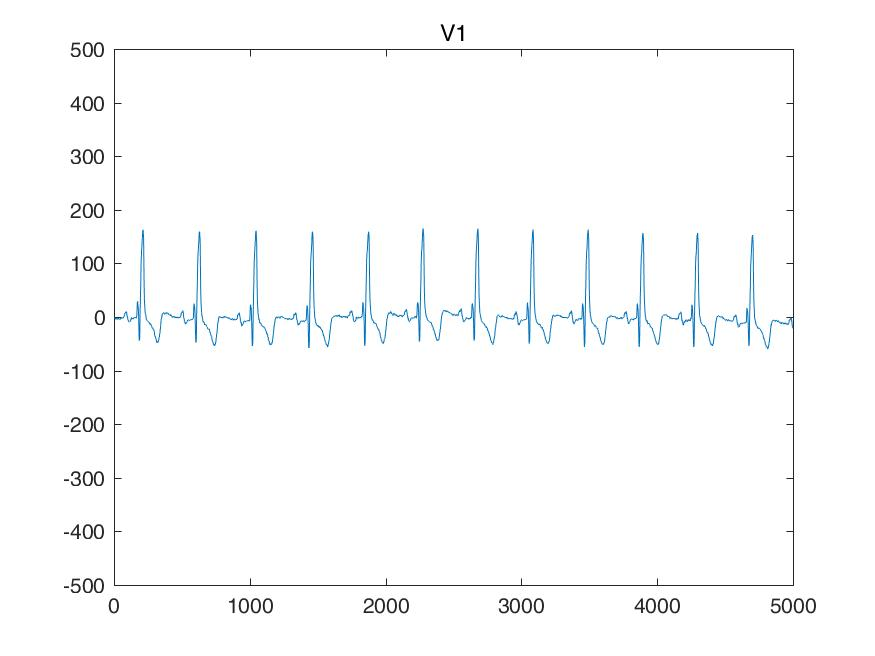

The file beside this chart, header and first rows:
I, II, III, aVR, aVL, aVF, V1, V2, V3, V4, V5, V6, 
-58, -19, 39, 39, -48, 9, 0, -97, -165, -68, -39, -29, 
-58, -19, 39, 39, -48, 9, 0, -97, -165, -68, -39, -29, 
-58, -19, 39, 39, -48, 9, 0, -97, -165, -68, -39, -29, 
-58, -19, 39, 39, -48, 9, 0, -97, -165, -68, -39, -29, 
-58, -9, 48, 34, -53, 19, -4, -107, -165, -58, -39, -29, 
-58, -9, 48, 34, -53, 19, -9, -107, -165, -58, -39, -29, 
-58, -9, 48, 34, -53, 19, -14, -107, -165, -58, -39, -29, 
-58, -9, 48, 34, -53, 19, -19, -107, -165, -58, -39, -29, 
-48, -9, 39, 29, -43, 14, -19, -107, -156, -58, -39, -29, 
-48, -9, 39, 29, -43, 14, -19, -107, -156, -58, -39, -29, 
-48, -9, 39, 29, -43, 14, -19, -107, -156, -58, -39, -29, 
-48, -9, 39, 29, -43, 14, -19, -107, -156, -58, -39, -29, 
-58, -19, 39, 39, -48, 9, -9, -107, -165, -58, -29, -29, 
-58, -19, 39, 39, -48, 9, -9, -107, -165, -58, -29, -29, 
-58, -19, 39, 39, -48, 9, -9, -107, -165, -58, -29, -29, 
-58, -19, 39, 39, -48, 9, -9, -107, -165, -58, -29, -29, 
-58, -19, 39, 39, -48, 9, -19, -97, -156, -68, -39, -29, 
-58, -19, 39, 39, -48, 9, -19, -97, -156, -68, -39, -29, 
-58, -19, 39, 39, -48, 9, -19, -97, -156, -68, -39, -29, 
-58, -19, 39, 39, -48, 9, -19, -97, -156, -68, -39, -29, 
-58, -9, 48, 34, -53, 19, -19, -102, -165, -58, -39, -39, 
-58, -9, 48, 34, -53, 19, -19, -107, -165, -58, -39, -39, 
-58, -9, 48, 34, -53, 19, -19, -112, -165, -58, -39, -39, 
-58, -9, 48, 34, -53, 19, -19, -117, -165, -58, -39, -39, 
-58, -9, 48, 34, -53, 19, -19, -107, -156, -63, -39, -39, 
-58, -9, 48, 34, -53, 19, -19, -107, -156, -68, -39, -39, 
-58, -9, 48, 34, -53, 19, -19, -107, -156, -73, -39, -39, 
-58, -9, 48, 34, -53, 19, -19, -107, -156, -78, -39, -39, 
-58, -19, 39, 39, -48, 9, -9, -107, -156, -68, -39, -29, 
-58, -19, 39, 39, -48, 9, -9, -107, -156, -68, -39, -29, 
-58, -19, 39, 39, -48, 9, -9, -107, -156, -68, -39, -29, 
-58, -19, 39, 39, -48, 9, -9, -107, -156, -68, -39, -29, 
-58, -19, 39, 39, -48, 9, -19, -117, -156, -68, -39, -29, 
-58, -19, 39, 39, -48, 9, -19, -117, -156, -68, -39, -29, 
-58, -19, 39, 39, -48, 9, -19, -117, -156, -68, -39, -29, 
-58, -19, 39, 39, -48, 9, -19, -117, -156, -68, -39, -29, 
-58, -19, 39, 39, -48, 9, -19, -117, -161, -78, -43, -34, 
-58, -19, 39, 39, -48, 9, -19, -117, -165, -78, -48, -39, 
-58, -19, 39, 39, -48, 9, -19, -117, -170, -78, -53, -43, 
-58, -19, 39, 39, -48, 9, -19, -117, -175, -78, -58, -48, 
-58, -29, 29, 43, -43, 0, -19, -117, -165, -78, -48, -39, 
-58, -29, 29, 43, -43, 0, -19, -117, -165, -78, -48, -39, 
-58, -29, 29, 43, -43, 0, -19, -117, -165, -78, -48, -39, 
-58, -29, 29, 43, -43, 0, -19, -117, -165, -78, -48, -39, 
-58, -19, 39, 39, -48, 9, -19, -107, -165, -78, -48, -48, 
-58, -19, 39, 39, -48, 9, -19, -107, -165, -78, -48, -48, 
-58, -19, 39, 39, -48, 9, -19, -107, -165, -78, -48, -48, 
-58, -19, 39, 39, -48, 9, -19, -107, -165, -78, -48, -48, 
-68, -29, 39, 48, -53, 4, -9, -117, -165, -87, -58, -48, 
-68, -29, 39, 48, -53, 4, -9, -117, -165, -87, -58, -48, 
-68, -29, 39, 48, -53, 4, -9, -117, -165, -87, -58, -48, 
-68, -29, 39, 48, -53, 4, -9, -117, -165, -87, -58, -48, 
-58, -19, 39, 39, -48, 9, -9, -117, -165, -78, -48, -48, 
-58, -19, 39, 39, -48, 9, -9, -117, -165, -78, -48, -48, 
-58, -19, 39, 39, -48, 9, -9, -117, -165, -78, -48, -48, 
-58, -19, 39, 39, -48, 9, -9, -117, -165, -78, -48, -48, 
-58, -29, 29, 43, -43, 0, -9, -126, -165, -87, -53, -58, 
-58, -29, 29, 43, -43, 0, -9, -126, -165, -87, -58, -58, 
-58, -29, 29, 43, -43, 0, -9, -126, -165, -87, -63, -58, 
-58, -29, 29, 43, -43, 0, -9, -126, -165, -87, -68, -58, 
... 4,940 more rows
